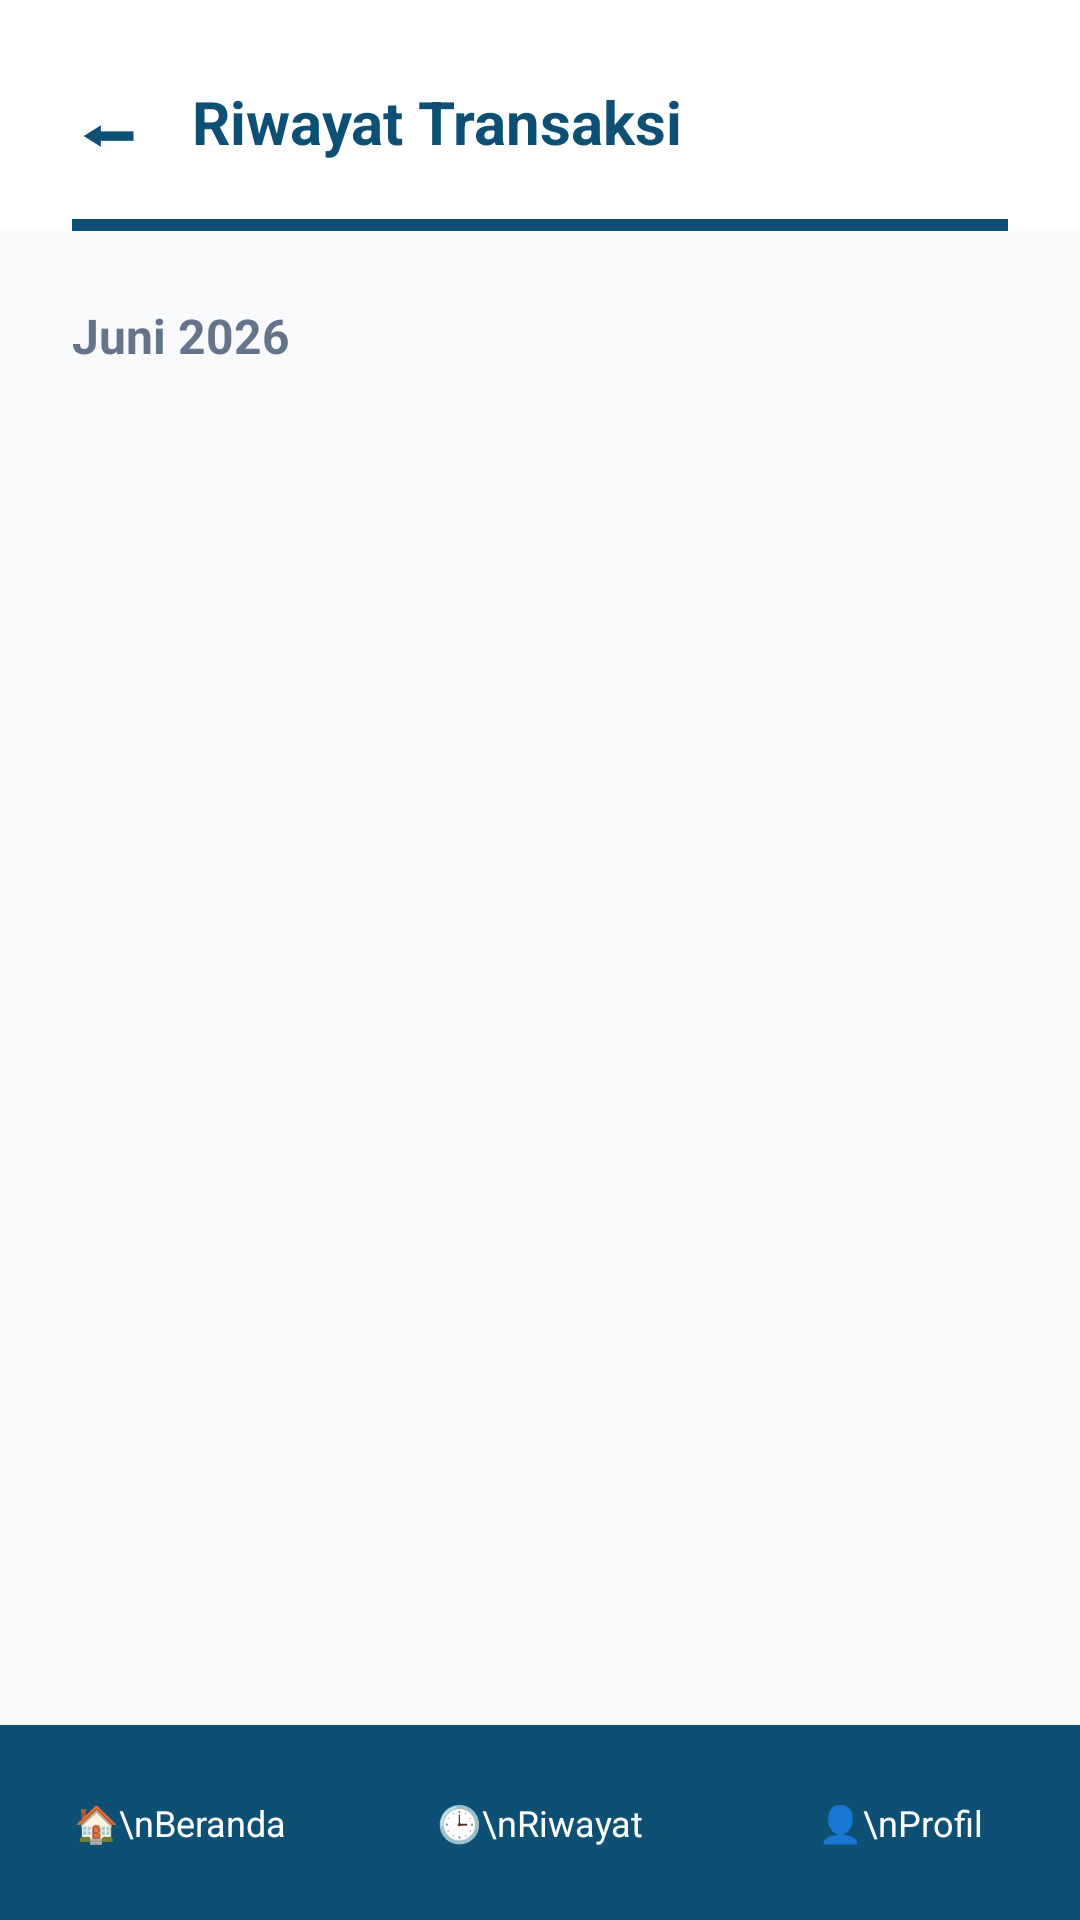

The Android layout XML behind this screen, and the referenced resources:
<!-- AndroidManifest.xml: application theme Theme.AppCompat.Light.NoActionBar -->
<!-- res/layout/activity_riwayat.xml -->
<?xml version="1.0" encoding="utf-8"?>
<androidx.constraintlayout.widget.ConstraintLayout xmlns:android="http://schemas.android.com/apk/res/android"
    xmlns:app="http://schemas.android.com/apk/res-auto"
    android:layout_width="match_parent"
    android:layout_height="match_parent"
    android:background="@color/abu_background">

    <LinearLayout
        android:id="@+id/headerLayout"
        android:layout_width="match_parent"
        android:layout_height="wrap_content"
        android:background="@color/putih"
        android:orientation="vertical"
        app:layout_constraintTop_toTopOf="parent">

        <LinearLayout
            android:layout_width="match_parent"
            android:layout_height="wrap_content"
            android:gravity="center_vertical"
            android:orientation="horizontal"
            android:paddingHorizontal="24dp"
            android:paddingTop="24dp"
            android:paddingBottom="16dp">

            <TextView
                android:id="@+id/btnBack"
                android:layout_width="wrap_content"
                android:layout_height="wrap_content"
                android:layout_marginEnd="16dp"
                android:text="⬅"
                android:textColor="@color/biru_gelap"
                android:textSize="24sp"
                android:textStyle="bold" />

            <TextView
                android:layout_width="wrap_content"
                android:layout_height="wrap_content"
                android:text="Riwayat Transaksi"
                android:textColor="@color/biru_gelap"
                android:textSize="20sp"
                android:textStyle="bold" />
        </LinearLayout>

        <View
            android:layout_width="match_parent"
            android:layout_height="4dp"
            android:layout_marginHorizontal="24dp"
            android:background="@color/biru_gelap" />
    </LinearLayout>

    <TextView
        android:id="@+id/txtBulanTahun"
        android:layout_width="match_parent"
        android:layout_height="wrap_content"
        android:paddingHorizontal="24dp"
        android:paddingTop="24dp"
        android:paddingBottom="12dp"
        android:text="Juni 2026"
        android:textColor="@color/abu_teks"
        android:textSize="16sp"
        android:textStyle="bold"
        app:layout_constraintTop_toBottomOf="@id/headerLayout" />

    <androidx.recyclerview.widget.RecyclerView
        android:id="@+id/rvRiwayatLengkap"
        android:layout_width="match_parent"
        android:layout_height="0dp"
        android:clipToPadding="false"
        android:paddingHorizontal="24dp"
        app:layout_constraintBottom_toTopOf="@id/bottomNav"
        app:layout_constraintTop_toBottomOf="@id/txtBulanTahun" />

    <LinearLayout
        android:id="@+id/bottomNav"
        android:layout_width="match_parent"
        android:layout_height="65dp"
        android:background="@color/biru_gelap"
        android:gravity="center"
        android:orientation="horizontal"
        android:weightSum="3"
        app:layout_constraintBottom_toBottomOf="parent">

        <TextView
            android:layout_width="0dp"
            android:layout_height="wrap_content"
            android:layout_weight="1"
            android:gravity="center"
            android:text="🏠\nBeranda"
            android:textColor="@color/putih"
            android:textSize="12sp" />

        <TextView
            android:layout_width="0dp"
            android:layout_height="wrap_content"
            android:layout_weight="1"
            android:gravity="center"
            android:text="🕒\nRiwayat"
            android:textColor="@color/putih"
            android:textSize="12sp" />

        <TextView
            android:layout_width="0dp"
            android:layout_height="wrap_content"
            android:layout_weight="1"
            android:gravity="center"
            android:text="👤\nProfil"
            android:textColor="@color/putih"
            android:textSize="12sp" />
    </LinearLayout>

</androidx.constraintlayout.widget.ConstraintLayout>
<!-- resources referenced by this layout -->
<resources>
  <color name="abu_background">#F8FAFC</color>
  <color name="abu_teks">#64748B</color>
  <color name="biru_gelap">#0E5073</color>
  <color name="putih">#FFFFFF</color>
</resources>
